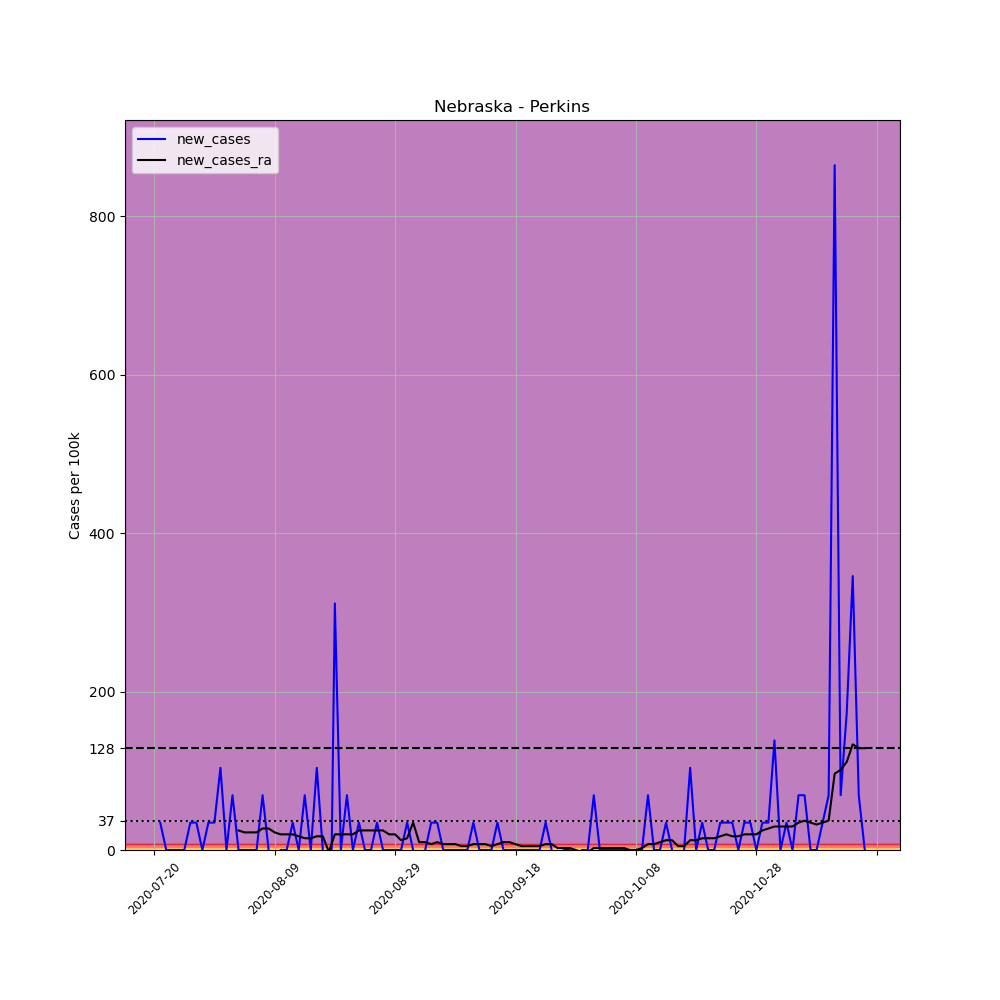

The data file committed next to this chart (first rows):
, date, county, state, fips, cases, deaths, COUNTY, STNAME, CTYNAME, POPESTIMATE2019, per_100k, new_cases, new_cases_ra
708765, 2020-07-20, Perkins, Nebraska, 31135, 7, 0, 135, Nebraska, Perkins, 2891, 242.1, , 
708766, 2020-07-21, Perkins, Nebraska, 31135, 8, 0, 135, Nebraska, Perkins, 2891, 276.7, 34.59, 
708767, 2020-07-22, Perkins, Nebraska, 31135, 8, 0, 135, Nebraska, Perkins, 2891, 276.7, 0.0, 
708768, 2020-07-23, Perkins, Nebraska, 31135, 8, 0, 135, Nebraska, Perkins, 2891, 276.7, 0.0, 
708769, 2020-07-24, Perkins, Nebraska, 31135, 8, 0, 135, Nebraska, Perkins, 2891, 276.7, 0.0, 
708770, 2020-07-25, Perkins, Nebraska, 31135, 8, 0, 135, Nebraska, Perkins, 2891, 276.7, 0.0, 
708771, 2020-07-26, Perkins, Nebraska, 31135, 9, 0, 135, Nebraska, Perkins, 2891, 311.3, 34.59, 
708772, 2020-07-27, Perkins, Nebraska, 31135, 10, 0, 135, Nebraska, Perkins, 2891, 345.9, 34.59, 
708773, 2020-07-28, Perkins, Nebraska, 31135, 10, 1, 135, Nebraska, Perkins, 2891, 345.9, 0.0, 
708774, 2020-07-29, Perkins, Nebraska, 31135, 11, 1, 135, Nebraska, Perkins, 2891, 380.5, 34.59, 
708775, 2020-07-30, Perkins, Nebraska, 31135, 12, 1, 135, Nebraska, Perkins, 2891, 415.1, 34.59, 
708776, 2020-07-31, Perkins, Nebraska, 31135, 15, 1, 135, Nebraska, Perkins, 2891, 518.9, 103.8, 
708777, 2020-08-01, Perkins, Nebraska, 31135, 15, 1, 135, Nebraska, Perkins, 2891, 518.9, 0.0, 
708778, 2020-08-02, Perkins, Nebraska, 31135, 17, 1, 135, Nebraska, Perkins, 2891, 588, 69.18, 
708779, 2020-08-03, Perkins, Nebraska, 31135, 17, 1, 135, Nebraska, Perkins, 2891, 588, 0.0, 24.71
708780, 2020-08-04, Perkins, Nebraska, 31135, 17, 1, 135, Nebraska, Perkins, 2891, 588, 0.0, 22.24
708781, 2020-08-05, Perkins, Nebraska, 31135, 17, 1, 135, Nebraska, Perkins, 2891, 588, 0.0, 22.24
708782, 2020-08-06, Perkins, Nebraska, 31135, 17, 6, 135, Nebraska, Perkins, 2891, 588, 0.0, 22.24
708783, 2020-08-07, Perkins, Nebraska, 31135, 19, 7, 135, Nebraska, Perkins, 2891, 657.2, 69.18, 27.18
708784, 2020-08-08, Perkins, Nebraska, 31135, 19, 7, 135, Nebraska, Perkins, 2891, 657.2, 0.0, 27.18
708785, 2020-08-09, Perkins, Nebraska, 31135, 18, 7, 135, Nebraska, Perkins, 2891, 622.6, -34.59, 22.24
708786, 2020-08-10, Perkins, Nebraska, 31135, 18, 7, 135, Nebraska, Perkins, 2891, 622.6, 0.0, 19.77
708787, 2020-08-11, Perkins, Nebraska, 31135, 18, 7, 135, Nebraska, Perkins, 2891, 622.6, 0.0, 19.77
708788, 2020-08-12, Perkins, Nebraska, 31135, 19, 7, 135, Nebraska, Perkins, 2891, 657.2, 34.59, 19.77
708789, 2020-08-13, Perkins, Nebraska, 31135, 19, 7, 135, Nebraska, Perkins, 2891, 657.2, 0.0, 17.3
708790, 2020-08-14, Perkins, Nebraska, 31135, 21, 7, 135, Nebraska, Perkins, 2891, 726.4, 69.18, 14.82
708791, 2020-08-15, Perkins, Nebraska, 31135, 21, 7, 135, Nebraska, Perkins, 2891, 726.4, 0.0, 14.82
708792, 2020-08-16, Perkins, Nebraska, 31135, 24, 7, 135, Nebraska, Perkins, 2891, 830.2, 103.8, 17.3
708793, 2020-08-17, Perkins, Nebraska, 31135, 24, 7, 135, Nebraska, Perkins, 2891, 830.2, 0.0, 17.3
708794, 2020-08-18, Perkins, Nebraska, 31135, 16, 7, 135, Nebraska, Perkins, 2891, 553.4, -276.7, -2.471
708795, 2020-08-19, Perkins, Nebraska, 31135, 25, 7, 135, Nebraska, Perkins, 2891, 864.8, 311.3, 19.77
708796, 2020-08-20, Perkins, Nebraska, 31135, 25, 7, 135, Nebraska, Perkins, 2891, 864.8, 0.0, 19.77
708797, 2020-08-21, Perkins, Nebraska, 31135, 27, 7, 135, Nebraska, Perkins, 2891, 933.9, 69.18, 19.77
708798, 2020-08-22, Perkins, Nebraska, 31135, 27, 7, 135, Nebraska, Perkins, 2891, 933.9, 0.0, 19.77
708799, 2020-08-23, Perkins, Nebraska, 31135, 28, 7, 135, Nebraska, Perkins, 2891, 968.5, 34.59, 24.71
708800, 2020-08-24, Perkins, Nebraska, 31135, 28, 7, 135, Nebraska, Perkins, 2891, 968.5, 0.0, 24.71
708801, 2020-08-25, Perkins, Nebraska, 31135, 28, 7, 135, Nebraska, Perkins, 2891, 968.5, 0.0, 24.71
708802, 2020-08-26, Perkins, Nebraska, 31135, 29, 7, 135, Nebraska, Perkins, 2891, 1003, 34.59, 24.71
708803, 2020-08-27, Perkins, Nebraska, 31135, 29, 7, 135, Nebraska, Perkins, 2891, 1003, 0.0, 24.71
708804, 2020-08-28, Perkins, Nebraska, 31135, 29, 7, 135, Nebraska, Perkins, 2891, 1003, 0.0, 19.77
708805, 2020-08-29, Perkins, Nebraska, 31135, 29, 7, 135, Nebraska, Perkins, 2891, 1003, 0.0, 19.77
708806, 2020-08-30, Perkins, Nebraska, 31135, 29, 7, 135, Nebraska, Perkins, 2891, 1003, 0.0, 12.35
708807, 2020-08-31, Perkins, Nebraska, 31135, 30, 7, 135, Nebraska, Perkins, 2891, 1038, 34.59, 14.82
708808, 2020-09-01, Perkins, Nebraska, 31135, 30, 7, 135, Nebraska, Perkins, 2891, 1038, 0.0, 34.59
708809, 2020-09-02, Perkins, Nebraska, 31135, 29, 7, 135, Nebraska, Perkins, 2891, 1003, -34.59, 9.883
708810, 2020-09-03, Perkins, Nebraska, 31135, 29, 7, 135, Nebraska, Perkins, 2891, 1003, 0.0, 9.883
708811, 2020-09-04, Perkins, Nebraska, 31135, 30, 7, 135, Nebraska, Perkins, 2891, 1038, 34.59, 7.412
708812, 2020-09-05, Perkins, Nebraska, 31135, 31, 7, 135, Nebraska, Perkins, 2891, 1072, 34.59, 9.883
708813, 2020-09-06, Perkins, Nebraska, 31135, 31, 7, 135, Nebraska, Perkins, 2891, 1072, 0.0, 7.412
708814, 2020-09-07, Perkins, Nebraska, 31135, 31, 7, 135, Nebraska, Perkins, 2891, 1072, 0.0, 7.412
708815, 2020-09-08, Perkins, Nebraska, 31135, 31, 9, 135, Nebraska, Perkins, 2891, 1072, 0.0, 7.412
708816, 2020-09-09, Perkins, Nebraska, 31135, 31, 9, 135, Nebraska, Perkins, 2891, 1072, 0.0, 4.941
708817, 2020-09-10, Perkins, Nebraska, 31135, 31, 9, 135, Nebraska, Perkins, 2891, 1072, 0.0, 4.941
708818, 2020-09-11, Perkins, Nebraska, 31135, 32, 9, 135, Nebraska, Perkins, 2891, 1107, 34.59, 7.412
708819, 2020-09-12, Perkins, Nebraska, 31135, 32, 9, 135, Nebraska, Perkins, 2891, 1107, 0.0, 7.412
708820, 2020-09-13, Perkins, Nebraska, 31135, 32, 9, 135, Nebraska, Perkins, 2891, 1107, 0.0, 7.412
708821, 2020-09-14, Perkins, Nebraska, 31135, 32, 9, 135, Nebraska, Perkins, 2891, 1107, 0.0, 4.941
708822, 2020-09-15, Perkins, Nebraska, 31135, 33, 9, 135, Nebraska, Perkins, 2891, 1141, 34.59, 7.412
708823, 2020-09-16, Perkins, Nebraska, 31135, 33, 9, 135, Nebraska, Perkins, 2891, 1141, 0.0, 9.883
708824, 2020-09-17, Perkins, Nebraska, 31135, 33, 9, 135, Nebraska, Perkins, 2891, 1141, 0.0, 9.883
... 59 more rows
